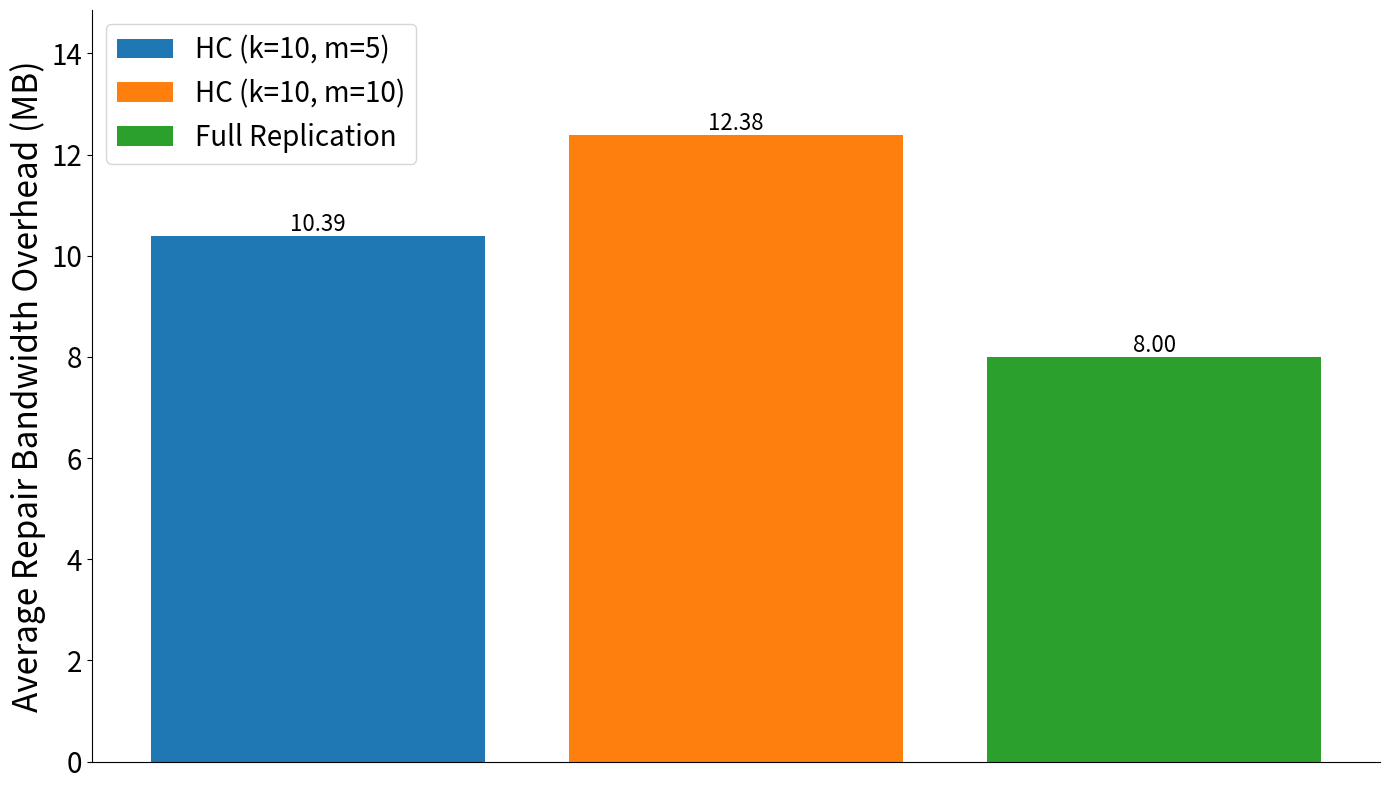

Write the Python code that produced this figure.

import random
import matplotlib.pyplot as plt
import numpy as np
import csv
import os  





NUM_SIMULATION_RUNS = 10000      
EPOCH_SIZE_KB = 1024 * 4           
CSV_SAVE_PATH = "repair_bandwidth_results.csv"  



HC_PARAMS_1 = {'k': 10, 'm': 5, 'label': 'HC (k=10, m=5)'}

HC_PARAMS_2 = {'k': 10, 'm': 10, 'label': 'HC (k=10, m=10)'}

FR_PARAMS = {'label': 'Full Replication'}






def simulate_average_hc_repair(k, m, epoch_size, num_runs):
    print(f"--- Simulating average HC repair for (k={k}, m={m}) ---")
    total_repair_bandwidth = 0
    shard_size = epoch_size / k

    for _ in range(num_runs):
        
        lost_shards_count = random.randint(1, m)
        
        
        current_run_bandwidth = (k * shard_size) + (lost_shards_count * shard_size)
        total_repair_bandwidth += current_run_bandwidth
        
    
    average_bandwidth = total_repair_bandwidth / num_runs
    print(f"  Average Repair Bandwidth over {num_runs} runs: {average_bandwidth:.2f} KB")
    return 2*average_bandwidth

def calculate_fr_repair(epoch_size, k):
    print(f"--- Calculating Full Replication (FR) repair for 1 lost node ---")
    
    
    repair_bandwidth = epoch_size
    
    print(f"  Repair Bandwidth for 1 epoch of data: {repair_bandwidth:.2f} KB")
    return 2*repair_bandwidth






def save_results_to_csv(results, file_path):
    
    headers = ['scheme_label', 'repair_bandwidth_kb', 'repair_bandwidth_mb']
    
    
    dir_path = os.path.dirname(file_path)
    if dir_path and not os.path.exists(dir_path):
        os.makedirs(dir_path, exist_ok=True)
    
    
    with open(file_path, 'w', newline='', encoding='utf-8') as csvfile:
        writer = csv.DictWriter(csvfile, fieldnames=headers)
        writer.writeheader()
        for res in results:
            
            bandwidth_mb = res['bandwidth'] / 1024
            writer.writerow({
                'scheme_label': res['label'],
                'repair_bandwidth_kb': round(res['bandwidth'], 2),
                'repair_bandwidth_mb': round(bandwidth_mb, 2)
            })
    print(f"\n结果已保存到CSV文件: {os.path.abspath(file_path)}")  

def load_results_from_csv(file_path):
    if not os.path.exists(file_path):
        raise FileNotFoundError(f"CSV文件不存在！绝对路径：{os.path.abspath(file_path)}")
    
    results = []
    with open(file_path, 'r', encoding='utf-8') as csvfile:
        reader = csv.DictReader(csvfile)
        for row in reader:
            results.append({
                'label': row['scheme_label'],
                'bandwidth': float(row['repair_bandwidth_kb'])
            })
    print(f"\n已从CSV文件加载结果: {os.path.abspath(file_path)}")
    return results





def plot_repair_bandwidth_bar_chart(results):
    labels = [res['label'] for res in results]
    bandwidths_kb = [res['bandwidth'] for res in results]
    
    
    bandwidths_mb = [bw / 1024 for bw in bandwidths_kb]

    fig, ax = plt.subplots(figsize=(14, 8))

    
    bars = ax.bar(labels, bandwidths_mb, color=['#1f77b4', '#ff7f0e', '#2ca02c'])

    
    for bar in bars:
        yval = bar.get_height()
        ax.text(bar.get_x() + bar.get_width()/2.0, yval, f'{yval:.2f}', 
                va='bottom', ha='center', fontsize=16)

    
    ax.set_ylabel('Average Repair Bandwidth Overhead (MB)', fontsize=24)
    
    
    
    ax.set_xticks([])
    ax.set_xlabel('')
    
    
    ax.set_ylim(0, max(bandwidths_mb) * 1.2)
    ax.tick_params(labelsize=20)
    
    
    ax.spines['top'].set_visible(False)
    ax.spines['right'].set_visible(False)
    
    ax.legend(bars, labels, fontsize=20, loc='upper left')

    plt.tight_layout()
    plt.show()




if __name__ == "__main__":
    
    RUN_SIMULATION = True
    
    if RUN_SIMULATION:
        
        avg_bw_hc1 = simulate_average_hc_repair(
            k=HC_PARAMS_1['k'], 
            m=HC_PARAMS_1['m'], 
            epoch_size=EPOCH_SIZE_KB,
            num_runs=NUM_SIMULATION_RUNS
        )
        
        avg_bw_hc2 = simulate_average_hc_repair(
            k=HC_PARAMS_2['k'], 
            m=HC_PARAMS_2['m'], 
            epoch_size=EPOCH_SIZE_KB,
            num_runs=NUM_SIMULATION_RUNS
        )
        
        
        bw_fr = calculate_fr_repair(
            epoch_size=EPOCH_SIZE_KB,
            k=HC_PARAMS_1['k'] 
        )

        
        final_results = [
            {'label': HC_PARAMS_1['label'], 'bandwidth': avg_bw_hc1},
            {'label': HC_PARAMS_2['label'], 'bandwidth': avg_bw_hc2},
            {'label': FR_PARAMS['label'], 'bandwidth': bw_fr}
        ]
        
        
        save_results_to_csv(final_results, CSV_SAVE_PATH)
    else:
        
        try:
            final_results = load_results_from_csv(CSV_SAVE_PATH)
        except FileNotFoundError as e:
            print(f"错误：{e}")
            print("请先将RUN_SIMULATION设为True运行一次，生成CSV文件后再加载！")
            exit(1)

    
    plot_repair_bandwidth_bar_chart(final_results)
